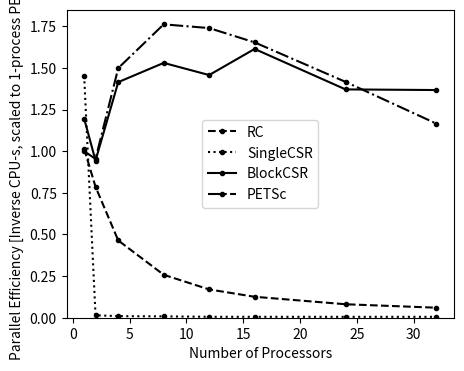

This figure's Python source:
'''
Plot strong scaling data.
'''

from matplotlib import pyplot as plt

# dim = 30000
# sparsity = 100
# iters = 100

data = {
    "nprocs" : [
        1,
        2,
        4,
        8,
        12,
        16,
        24,
        32
    ],
    "PETSc" : [
        5.286902,   # 1
        2.772392,   # 2
        0.881947,   # 4
        0.375177,   # 8
        0.253327,   # 12
        0.199869,   # 16
        0.155552,   # 24
        0.141784,   # 32
    ],
    "BlockCSR" : [
        4.42098,    # 1
        2.80139,    # 2
        0.934391,   # 4
        0.431943,   # 8
        0.302391,   # 12
        0.204759,   # 16
        0.160694,   # 24
        0.12086,    # 32
    ],
    "SingleCSR" : [
        3.64,       # 1
        180.523,    # 2
        140.28,     # 4
        81.799,     # 8
        78.9919,    # 12
        59.6613,    # 16
        40.7031,    # 24
        30.6574,    # 32
    ],
    "RC" : [
        5.21182,    # 1
        3.36233,    # 2
        2.84909,    # 4
        2.5633,     # 8
        2.59377,    # 12
        2.62786,    # 16
        2.72344,    # 24
        2.74589,    # 32
    ],
}

# compare parallel efficiency to 1-process PETSc
baseline = data['PETSc'][0]

linestyles = {
    "RC" : '--',
    "SingleCSR" : ':',
    "BlockCSR" : '-',
    "PETSc" : '-.',
}

f, ax = plt.subplots()
f.set_size_inches(5,4)

for k in linestyles:
    plt.plot(data['nprocs'], [baseline/(v*p) for v,p in zip(data[k], data['nprocs'])],
             color='0.0', linestyle=linestyles[k], marker='.', label=k)

plt.xlabel("Number of Processors")
plt.ylabel("Parallel Efficiency [Inverse CPU-s, scaled to 1-process PETSc]")

ymin, ymax = plt.ylim()
plt.ylim(0,ymax)

plt.legend()

plt.show()
